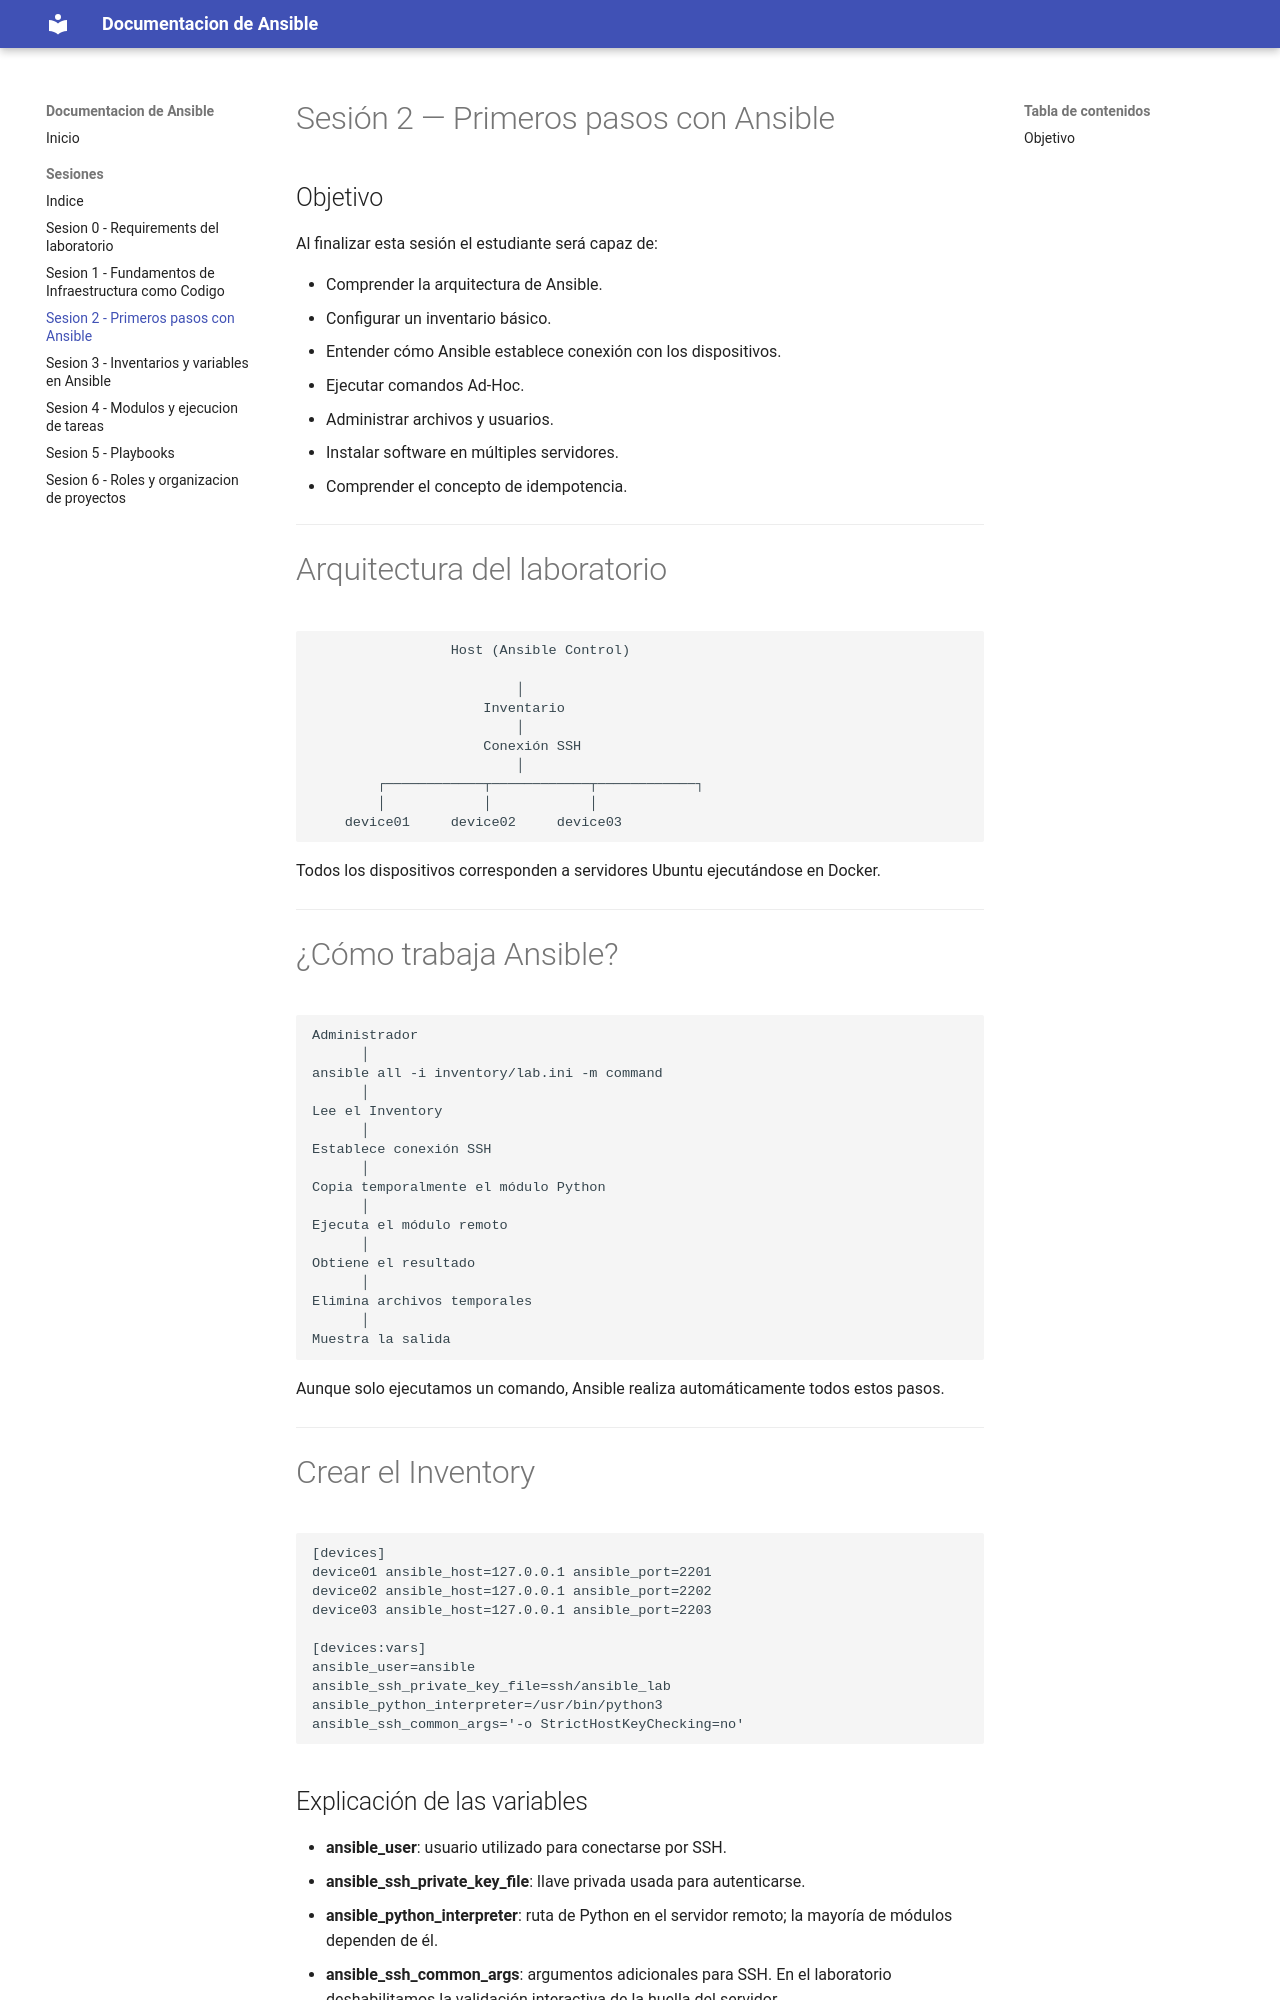

repository: Alejandro9917/ansible-documentation · page: sesiones/sesion-2/index.html · generator: mkdocs


# Sesión 2 — Primeros pasos con Ansible

## Objetivo

Al finalizar esta sesión el estudiante será capaz de:

- Comprender la arquitectura de Ansible.
- Configurar un inventario básico.
- Entender cómo Ansible establece conexión con los dispositivos.
- Ejecutar comandos Ad-Hoc.
- Administrar archivos y usuarios.
- Instalar software en múltiples servidores.
- Comprender el concepto de idempotencia.

---

# Arquitectura del laboratorio

```text
                 Host (Ansible Control)

                         │
                     Inventario
                         │
                     Conexión SSH
                         │
        ┌────────────┬────────────┬────────────┐
        │            │            │
    device01     device02     device03
```

Todos los dispositivos corresponden a servidores Ubuntu ejecutándose en Docker.

---

# ¿Cómo trabaja Ansible?

```text
Administrador
      │
ansible all -i inventory/lab.ini -m command
      │
Lee el Inventory
      │
Establece conexión SSH
      │
Copia temporalmente el módulo Python
      │
Ejecuta el módulo remoto
      │
Obtiene el resultado
      │
Elimina archivos temporales
      │
Muestra la salida
```

Aunque solo ejecutamos un comando, Ansible realiza automáticamente todos estos pasos.

---

# Crear el Inventory

```ini
[devices]
device01 ansible_host=127.0.0.1 ansible_port=2201
device02 ansible_host=127.0.0.1 ansible_port=2202
device03 ansible_host=127.0.0.1 ansible_port=2203

[devices:vars]
ansible_user=ansible
ansible_ssh_private_key_file=ssh/ansible_lab
ansible_python_interpreter=/usr/bin/python3
ansible_ssh_common_args='-o StrictHostKeyChecking=no'
```
